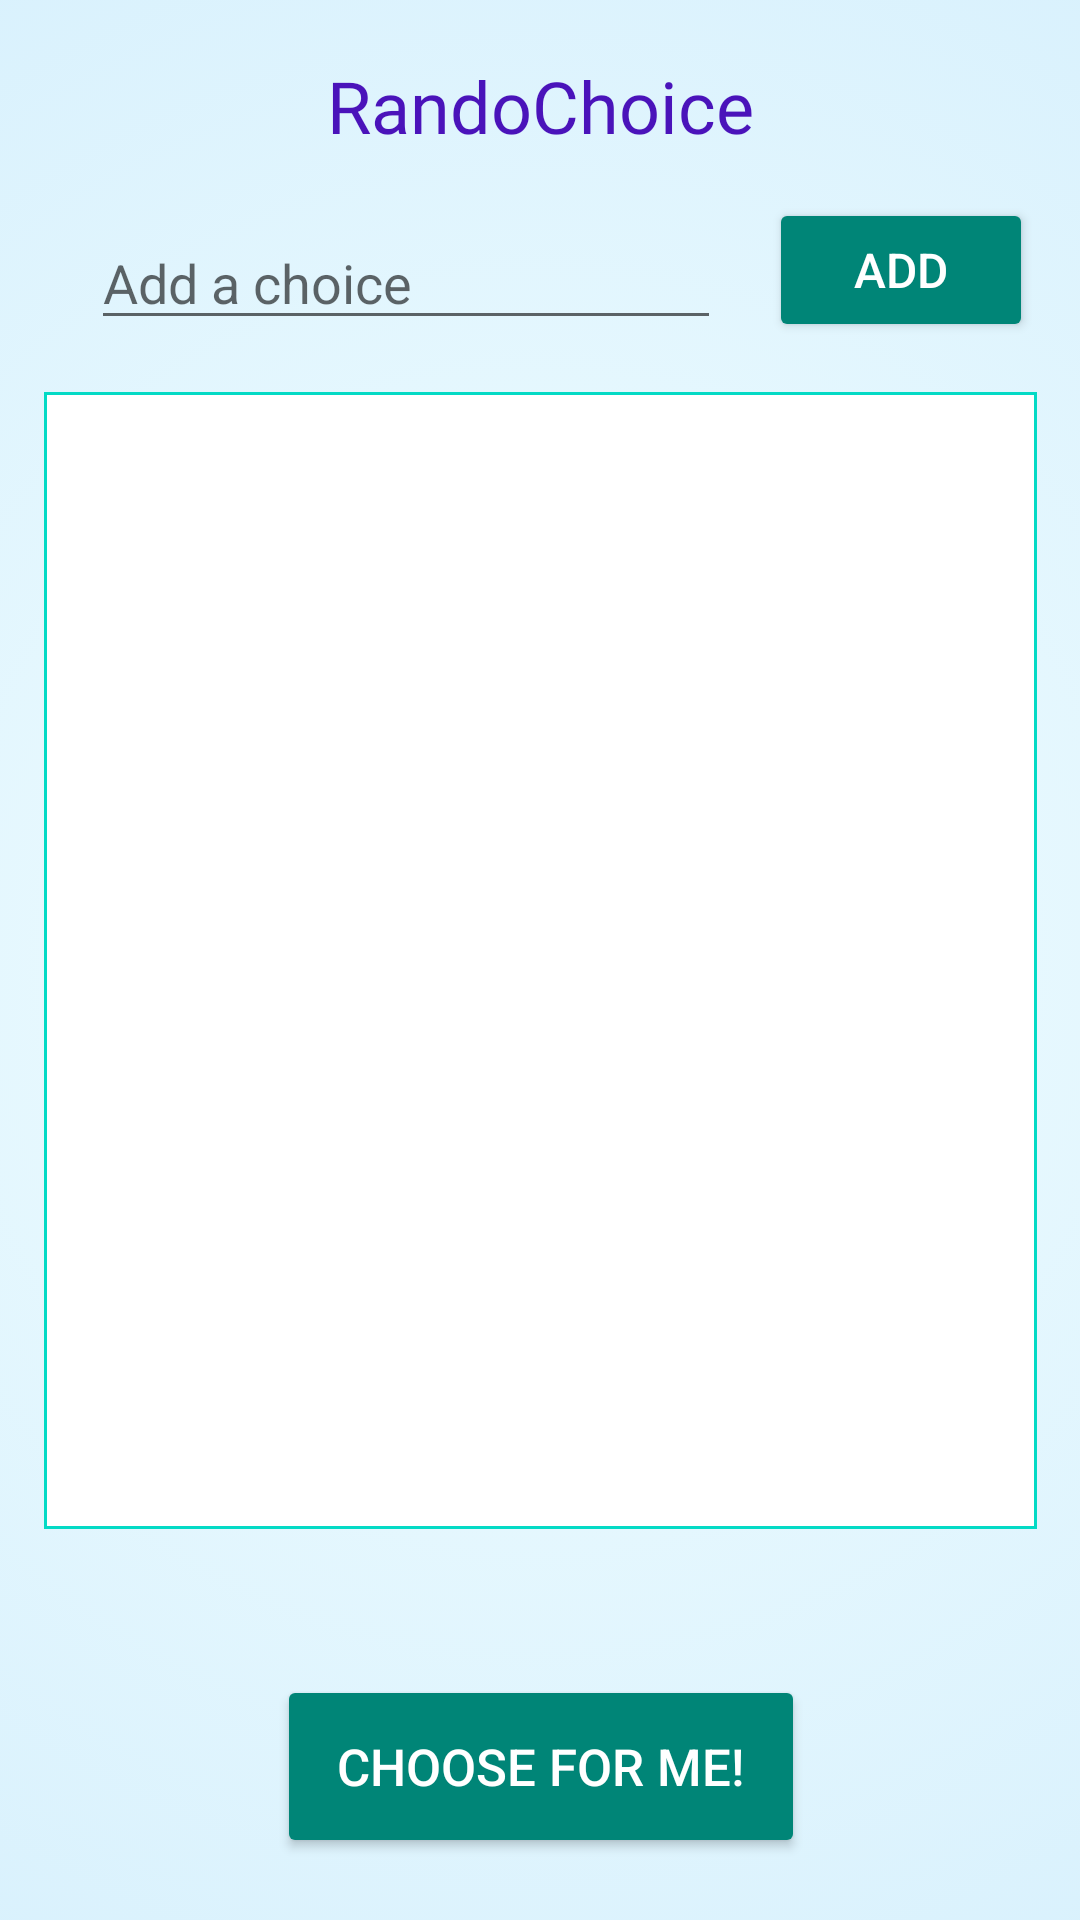

Reconstruct the res/layout file that produces this screen, plus the resources it refers to.
<!-- AndroidManifest.xml: application theme AppTheme -->
<!-- res/layout/activity_main.xml -->
<?xml version="1.0" encoding="utf-8"?>
<androidx.constraintlayout.widget.ConstraintLayout
    xmlns:android="http://schemas.android.com/apk/res/android"
    xmlns:app="http://schemas.android.com/apk/res-auto"
    xmlns:tools="http://schemas.android.com/tools"
    android:id="@+id/mainBackground"
    android:background="@drawable/gradient"
    android:layout_width="match_parent"
    android:layout_height="match_parent">

    <Button
        android:id="@+id/choiceButton"
        style="@style/Widget.AppCompat.Button.Colored"
        android:layout_width="176dp"
        android:layout_height="61dp"
        android:layout_marginBottom="16dp"
        android:text="@string/choose_for_me"
        android:textSize="17sp"
        android:textColorLink="@color/colorAccent"
        app:layout_constraintBottom_toBottomOf="parent"
        app:layout_constraintEnd_toEndOf="parent"
        app:layout_constraintHorizontal_bias="0.502"
        app:layout_constraintStart_toStartOf="parent"
        app:layout_constraintTop_toBottomOf="@+id/choiceList"
        app:layout_constraintVertical_bias="0.912" />

    <TextView
        android:id="@+id/title"
        android:layout_width="wrap_content"
        android:layout_height="wrap_content"
        android:fontFamily="@font/abeezee"
        android:padding="10dp"
        android:paddingLeft="10dp"
        android:paddingTop="10dp"
        android:paddingRight="10dp"
        android:paddingBottom="10dp"
        android:text="@string/welcome_text"
        android:textColor="#4A13BA"
        android:textSize="24sp"
        app:layout_constraintBottom_toTopOf="@+id/choiceInput"
        app:layout_constraintEnd_toEndOf="parent"
        app:layout_constraintHorizontal_bias="0.5"
        app:layout_constraintStart_toStartOf="parent"
        app:layout_constraintTop_toTopOf="parent"
        app:layout_constraintVertical_bias="0.464" />

    <EditText
        android:id="@+id/choiceInput"
        android:layout_width="wrap_content"
        android:layout_height="wrap_content"
        android:ems="10"
        android:hint="@string/inputText"
        android:importantForAutofill="no"
        android:inputType="textPersonName"
        app:layout_constraintBottom_toTopOf="@+id/choiceList"
        app:layout_constraintEnd_toEndOf="parent"
        app:layout_constraintHorizontal_bias="0.202"
        app:layout_constraintStart_toStartOf="parent"
        app:layout_constraintTop_toTopOf="parent"
        app:layout_constraintVertical_bias="0.805" />

    <ListView
        android:id="@+id/choiceList"
        android:layout_width="331dp"
        android:layout_height="379dp"
        android:background="@drawable/green_border"
        app:layout_constraintBottom_toBottomOf="parent"
        app:layout_constraintEnd_toEndOf="parent"
        app:layout_constraintStart_toStartOf="parent"
        app:layout_constraintTop_toTopOf="parent">

    </ListView>

    <Button
        android:id="@+id/addButton"
        style="@style/Widget.AppCompat.Button.Colored"
        android:layout_width="wrap_content"
        android:layout_height="wrap_content"
        android:text="@string/addText"
        android:textSize="16sp"
        android:textColorLink="@color/colorAccent"
        app:layout_constraintBottom_toTopOf="@+id/choiceList"
        app:layout_constraintEnd_toEndOf="parent"
        app:layout_constraintHorizontal_bias="0.5"
        app:layout_constraintStart_toEndOf="@+id/choiceInput"
        app:layout_constraintTop_toTopOf="parent"
        app:layout_constraintVertical_bias="0.8" />

    <TextView
        android:id="@+id/result"
        android:layout_width="wrap_content"
        android:layout_height="wrap_content"
        android:fontFamily="@font/abeezee"
        android:text=""
        android:textColor="#4A13BA"
        android:textSize="26sp"
        app:layout_constraintBottom_toTopOf="@+id/choiceButton"
        app:layout_constraintEnd_toEndOf="parent"
        app:layout_constraintHorizontal_bias="0.5"
        app:layout_constraintStart_toStartOf="parent"
        app:layout_constraintTop_toBottomOf="@+id/choiceList"
        app:layout_constraintVertical_bias="0.643" />

</androidx.constraintlayout.widget.ConstraintLayout>
<!-- resources referenced by this layout -->
<resources>
  <!-- drawable gradient (drawable) -->
  <?xml version="1.0" encoding="utf-8"?>
  <selector xmlns:android="http://schemas.android.com/apk/res/android">
      <item>
          <shape>
              <gradient
                  android:startColor="#f0fdff"
                  android:endColor="#cfecfc"
                  android:type="radial"
                  android:gradientRadius="150%p" />
          </shape>
      </item>
  </selector>
  <!-- drawable green_border (drawable) -->
  <?xml version="1.0" encoding="utf-8"?>
  <shape xmlns:android="http://schemas.android.com/apk/res/android" android:shape="rectangle" >
      <solid android:color="@android:color/white" />
      <stroke android:width="1dip" android:color="#03dac5"/>
  </shape>
  <string name="addText">Add</string>
  <string name="choose_for_me">Choose for me!</string>
  <string name="inputText">Add a choice</string>
  <string name="welcome_text">RandoChoice</string>
  <style name="AppTheme" parent="Theme.AppCompat.Light.NoActionBar">
          <item name="android:navigationBarColor">@color/colorBlueDark</item>
          <item name="android:statusBarColor">@color/colorBlueDark</item>
      </style>
  <color name="colorBlueDark">#436a8a</color>
  <!-- not gathered from this repository: default colours our renderer supplied (Android Studio template values) -->
  <color name="colorAccent">#FF03DAC5</color>
</resources>
